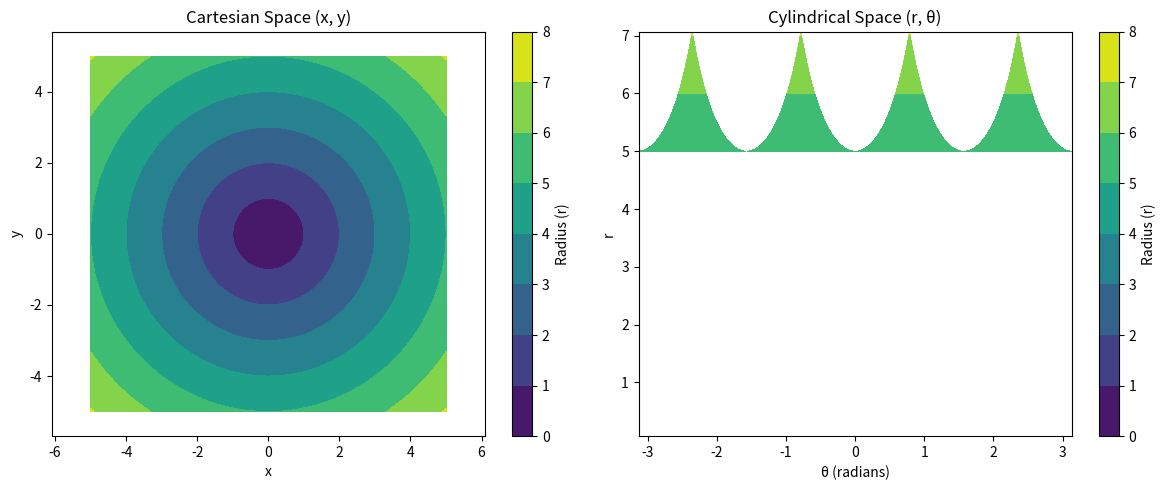

Python code for this plot:
import numpy as np
import matplotlib.pyplot as plt

# -------------------------------
# Create Cartesian Grid
# -------------------------------
x = np.linspace(-5, 5, 100)
y = np.linspace(-5, 5, 100)

X, Y = np.meshgrid(x, y)

# -------------------------------
# Convert to Cylindrical Coordinates
# -------------------------------
R = np.sqrt(X**2 + Y**2)          # radial distance
Theta = np.arctan2(Y, X)          # angle in radians

# -------------------------------
# Plotting
# -------------------------------
plt.figure(figsize=(12, 5))

# --- Cartesian Space ---
plt.subplot(1, 2, 1)
plt.contourf(X, Y, R)
plt.colorbar(label="Radius (r)")
plt.title("Cartesian Space (x, y)")
plt.xlabel("x")
plt.ylabel("y")
plt.axis('equal')

# --- Cylindrical Space ---
plt.subplot(1, 2, 2)
plt.contourf(Theta, R, R)
plt.colorbar(label="Radius (r)")
plt.title("Cylindrical Space (r, θ)")
plt.xlabel("θ (radians)")
plt.ylabel("r")

plt.tight_layout()
plt.show()
